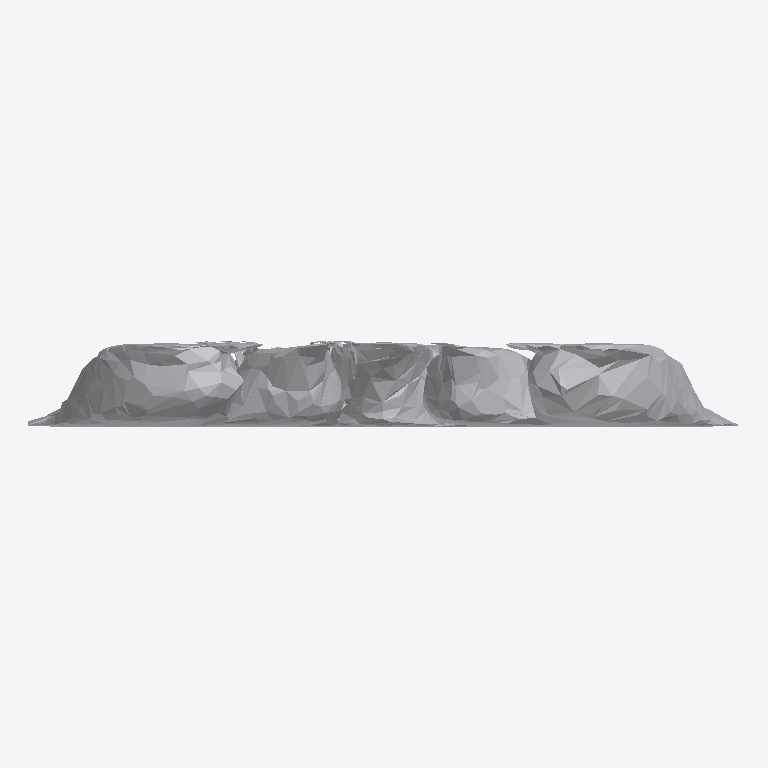
Plan cut of the same IFC building model at storey 'Ground Floor' (level 0.00 m, cut at 1.40 m), seen from above with north up, elements coloured by IFC class: 1 other element (light grey). No cut surface shows.
Extent 1.6 m × 0.2 m × 1.4 m (x, y, z). Storeys (1): Ground Floor at 0.00 m. Elements (1): 1 IfcFurniture.

HEADER;
FILE_DESCRIPTION(('ViewDefinition [CoordinationView]'),'2;1');
FILE_NAME('','2026-07-12T14:50:17',(''),(''),'IfcOpenShell 0.8.0','IfcOpenShell 0.8.0','');
FILE_SCHEMA(('IFC4'));
ENDSEC;
DATA;
#17=IFCPROJECT('1ApyoOVkL7He4rIw3wJoWn',#5,'Office Project',$,$,$,$,(#15),#10);
#20=IFCSITE('13rVu1FX5C3f2xmbinfOfA',#5,'Site',$,$,#19,$,$,.ELEMENT.,$,$,$,$,$);
#22=IFCBUILDING('3rseCyySn6pxVYMtr2zXba',#5,'Building',$,$,#21,$,$,.ELEMENT.,$,$,$);
#24=IFCBUILDINGSTOREY('0VtYAyRBfA4R9knKrGoBzj',#5,'Ground Floor',$,$,#23,$,$,.ELEMENT.,0.0);
#35=IFCFURNITURE('17lmr$viT119bNvz8blyhX',#5,'list10_mirror',$,$,#34,#31,$,$);
ENDSEC;
